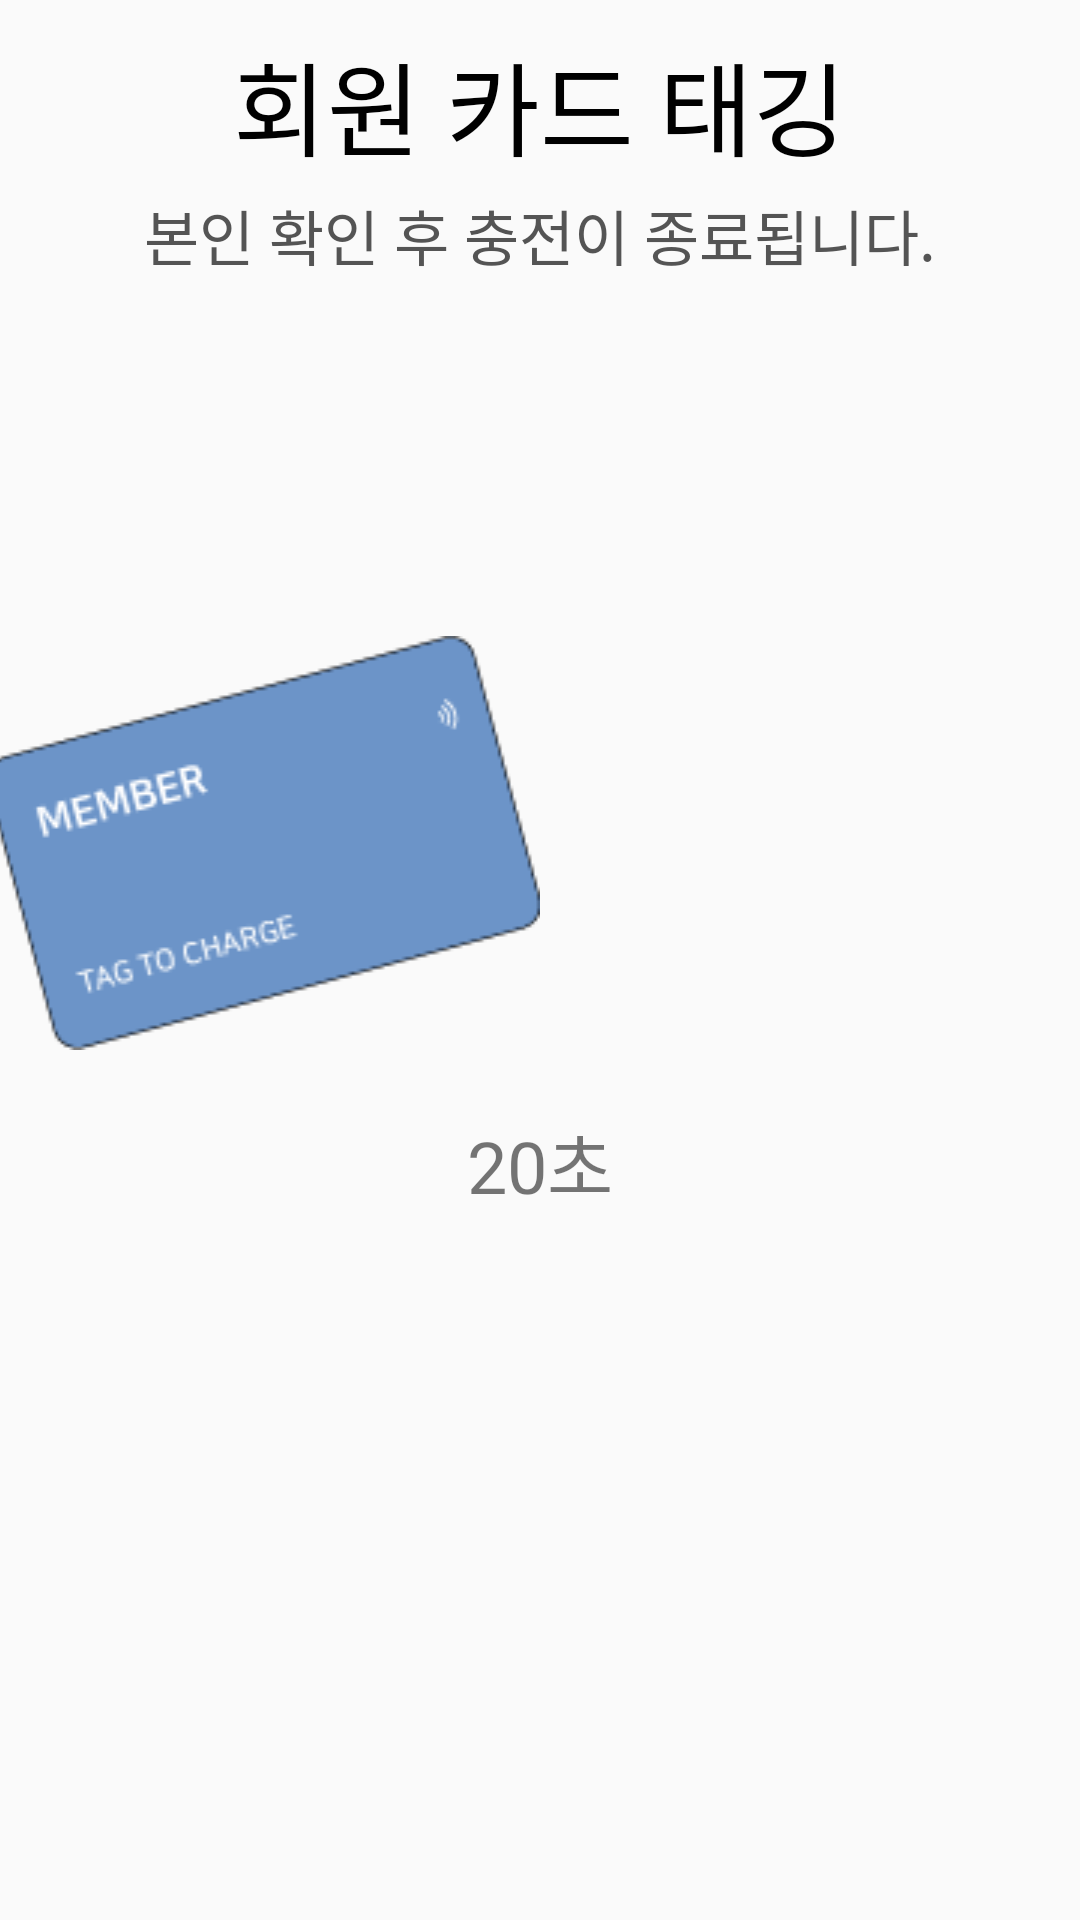

The Android layout XML behind this screen, and the referenced resources:
<!-- AndroidManifest.xml: application theme Theme.SmartCharger -->
<!-- res/layout/fragment_member_card.xml -->
<?xml version="1.0" encoding="utf-8"?>
<androidx.constraintlayout.widget.ConstraintLayout xmlns:android="http://schemas.android.com/apk/res/android"
    xmlns:tools="http://schemas.android.com/tools"
    xmlns:app="http://schemas.android.com/apk/res-auto"
    android:layout_width="800dp"
    android:layout_height="380dp"
    tools:context=".pages.MemberCardFragment">

    <TextView
        android:id="@+id/textViewMemberCheckMessage"
        android:layout_width="match_parent"
        android:layout_height="wrap_content"
        android:layout_marginTop="10dp"
        android:gravity="center"
        android:text="@string/memberCardTagMessage"
        android:textSize="34sp"
        android:textColor="@color/black"
        app:layout_constraintEnd_toEndOf="parent"
        app:layout_constraintStart_toStartOf="parent"
        app:layout_constraintTop_toTopOf="parent" />

    <ImageView
        android:id="@+id/imageViewMemberCardReader"
        android:layout_width="wrap_content"
        android:layout_height="wrap_content"
        android:background="@drawable/card_to_reader_background"
        app:layout_constraintEnd_toEndOf="parent"
        app:layout_constraintStart_toStartOf="parent"
        app:layout_constraintTop_toBottomOf="@id/textViewMemberCheckMessage"
        app:layout_constraintBottom_toBottomOf="parent"
        tools:ignore="contentDescription" />

    <ImageView
        android:id="@+id/imageViewMemberCard"
        android:layout_width="wrap_content"
        android:layout_height="wrap_content"
        android:background="@drawable/member_card"
        android:importantForAccessibility="no"
        app:layout_constraintEnd_toEndOf="@id/imageViewMemberCardReader"
        app:layout_constraintBottom_toBottomOf="@id/imageViewMemberCardReader"
        tools:ignore="contentDescription" />

    <TextView
        android:id="@+id/textViewTagTimer"
        android:layout_width="wrap_content"
        android:layout_height="wrap_content"
        android:layout_marginTop="20dp"
        android:text="20초"
        android:textSize="24sp"
        app:layout_constraintStart_toStartOf="@id/imageViewMemberCardReader"
        app:layout_constraintEnd_toEndOf="@id/imageViewMemberCardReader"
        app:layout_constraintTop_toBottomOf="@id/imageViewMemberCardReader" />

    <TextView
        android:id="@+id/textViewMemberStopMessage"
        android:layout_width="match_parent"
        android:layout_height="wrap_content"
        android:layout_marginTop="4dp"
        android:gravity="center"
        android:text="@string/memberCardTagStopMessage"
        android:textSize="20sp"
        android:textColor="@color/black"
        app:layout_constraintTop_toBottomOf="@id/textViewMemberCheckMessage"
        app:layout_constraintStart_toStartOf="parent"
        app:layout_constraintEnd_toEndOf="parent" />

</androidx.constraintlayout.widget.ConstraintLayout>
<!-- resources referenced by this layout -->
<resources>
  <!-- drawable member_card: png bitmap (drawable, 5134 bytes) -->
  <string name="memberCardTagMessage"><font color="#000">회원 카드 태깅</font></string>
  <string name="memberCardTagStopMessage"><font color="#545454">본인 확인 후 충전이 종료됩니다.</font></string>
  <style name="Theme.SmartCharger" parent="Theme.AppCompat.DayNight.NoActionBar" />
  <!-- not gathered from this repository: default colours our renderer supplied (Android Studio template values) -->
  <color name="black">#FF000000</color>
</resources>
